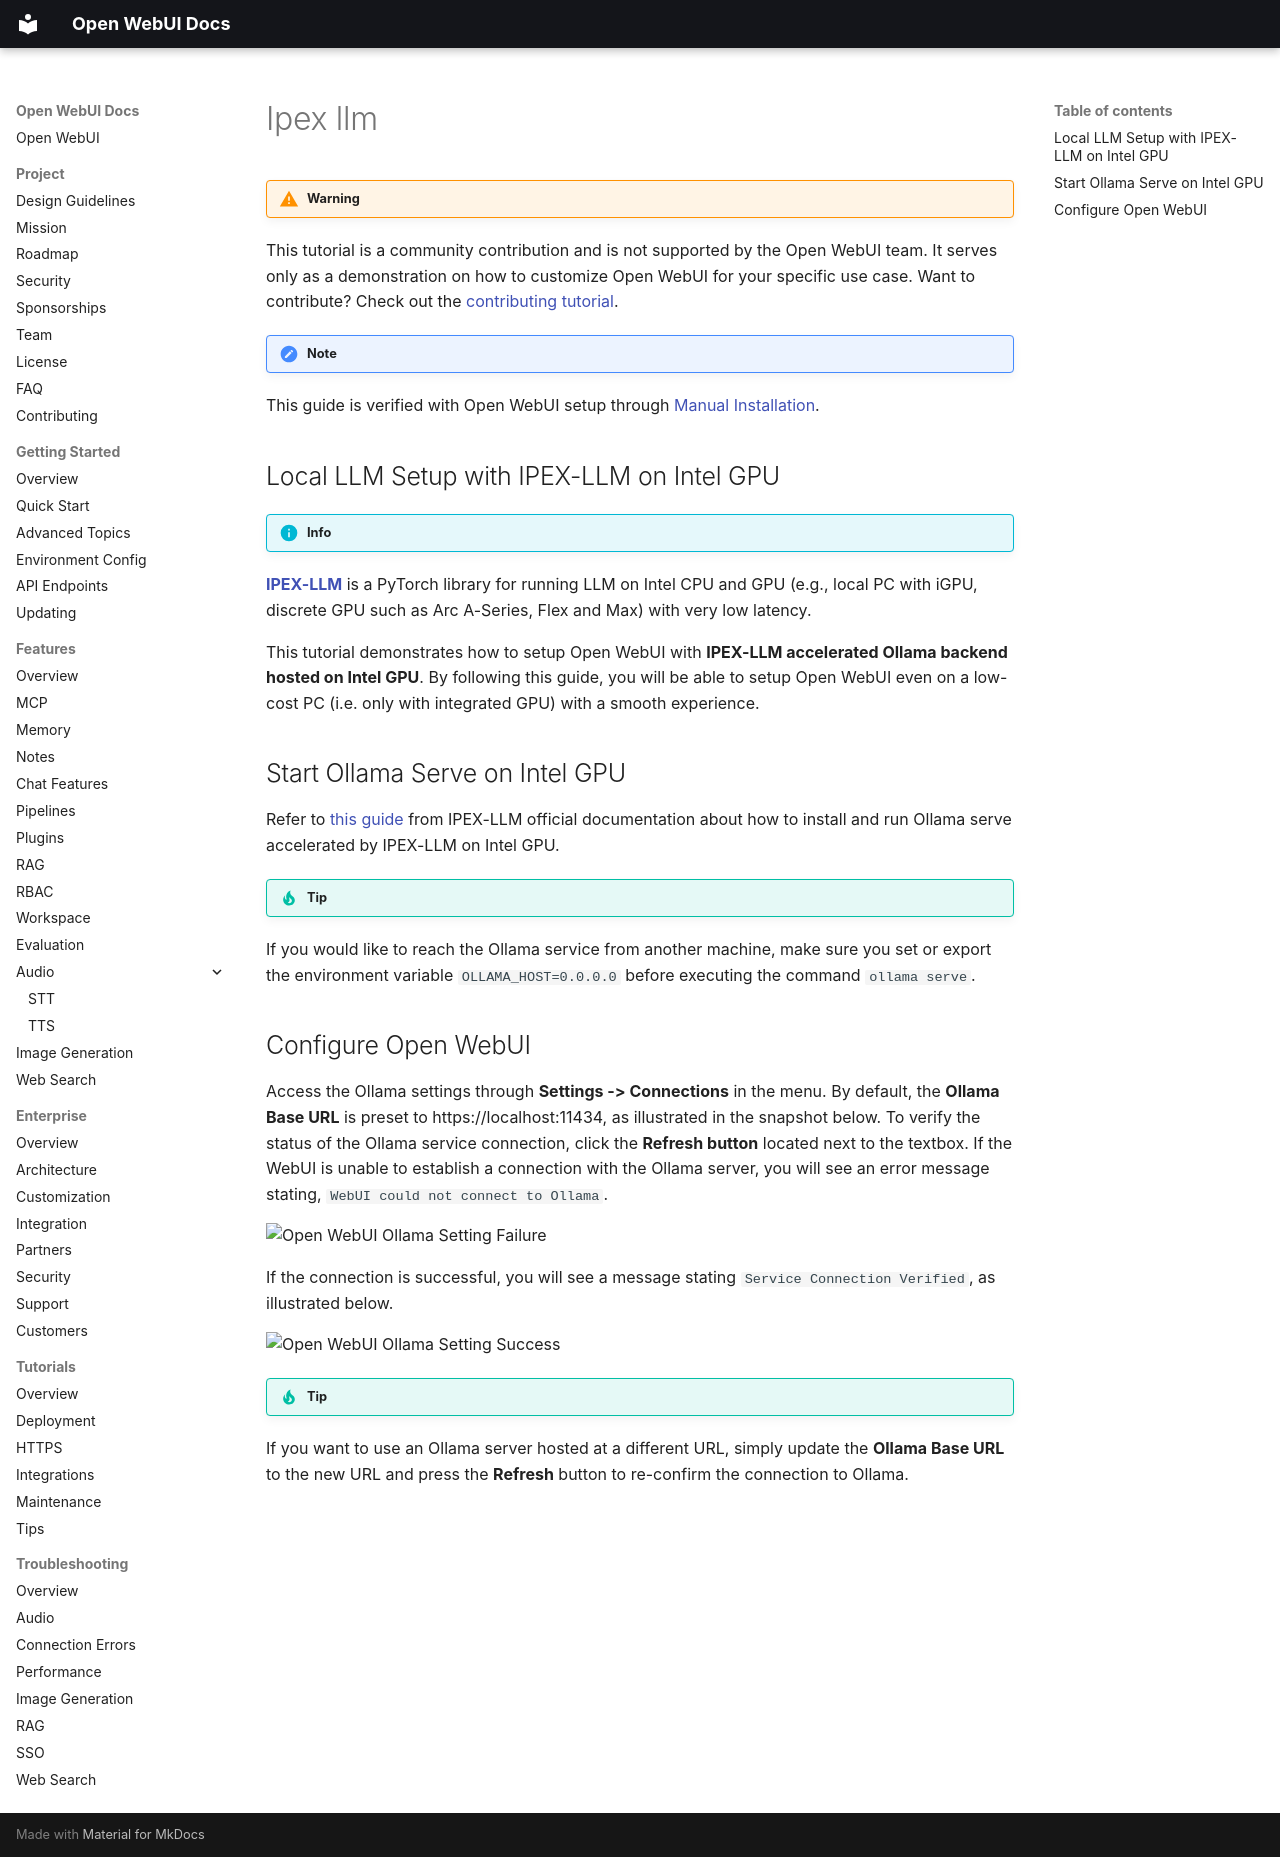

repository: AlexeyGrishin01/openwebui-docs · page: tutorials/integrations/ipex_llm/index.html · generator: mkdocs

!!! warning

This tutorial is a community contribution and is not supported by the Open WebUI team. It serves only as a demonstration on how to customize Open WebUI for your specific use case. Want to contribute? Check out the [contributing tutorial](contributing.md).

!!! note

This guide is verified with Open WebUI setup through [Manual Installation](../getting-started/index.md).

## Local LLM Setup with IPEX-LLM on Intel GPU

!!! info

[**IPEX-LLM**](https://github.com/intel-analytics/ipex-llm) is a PyTorch library for running LLM on Intel CPU and GPU (e.g., local PC with iGPU, discrete GPU such as Arc A-Series, Flex and Max) with very low latency.

This tutorial demonstrates how to setup Open WebUI with **IPEX-LLM accelerated Ollama backend hosted on Intel GPU**. By following this guide, you will be able to setup Open WebUI even on a low-cost PC (i.e. only with integrated GPU) with a smooth experience.

## Start Ollama Serve on Intel GPU

Refer to [this guide](https://ipex-llm.readthedocs.io/en/latest/doc/LLM/Quickstart/ollama_quickstart.html) from IPEX-LLM official documentation about how to install and run Ollama serve accelerated by IPEX-LLM on Intel GPU.

!!! tip

If you would like to reach the Ollama service from another machine, make sure you set or export the environment variable `OLLAMA_HOST=0.0.0.0` before executing the command `ollama serve`.

## Configure Open WebUI

Access the Ollama settings through **Settings -> Connections** in the menu. By default, the **Ollama Base URL** is preset to https://localhost:11434, as illustrated in the snapshot below. To verify the status of the Ollama service connection, click the **Refresh button** located next to the textbox. If the WebUI is unable to establish a connection with the Ollama server, you will see an error message stating, `WebUI could not connect to Ollama`.

<img src="assets/images/open_webui_settings_0.png" alt="Open WebUI Ollama Setting Failure">

If the connection is successful, you will see a message stating `Service Connection Verified`, as illustrated below.

<img src="assets/images/open_webui_settings.png" alt="Open WebUI Ollama Setting Success">

!!! tip

If you want to use an Ollama server hosted at a different URL, simply update the **Ollama Base URL** to the new URL and press the **Refresh** button to re-confirm the connection to Ollama.
